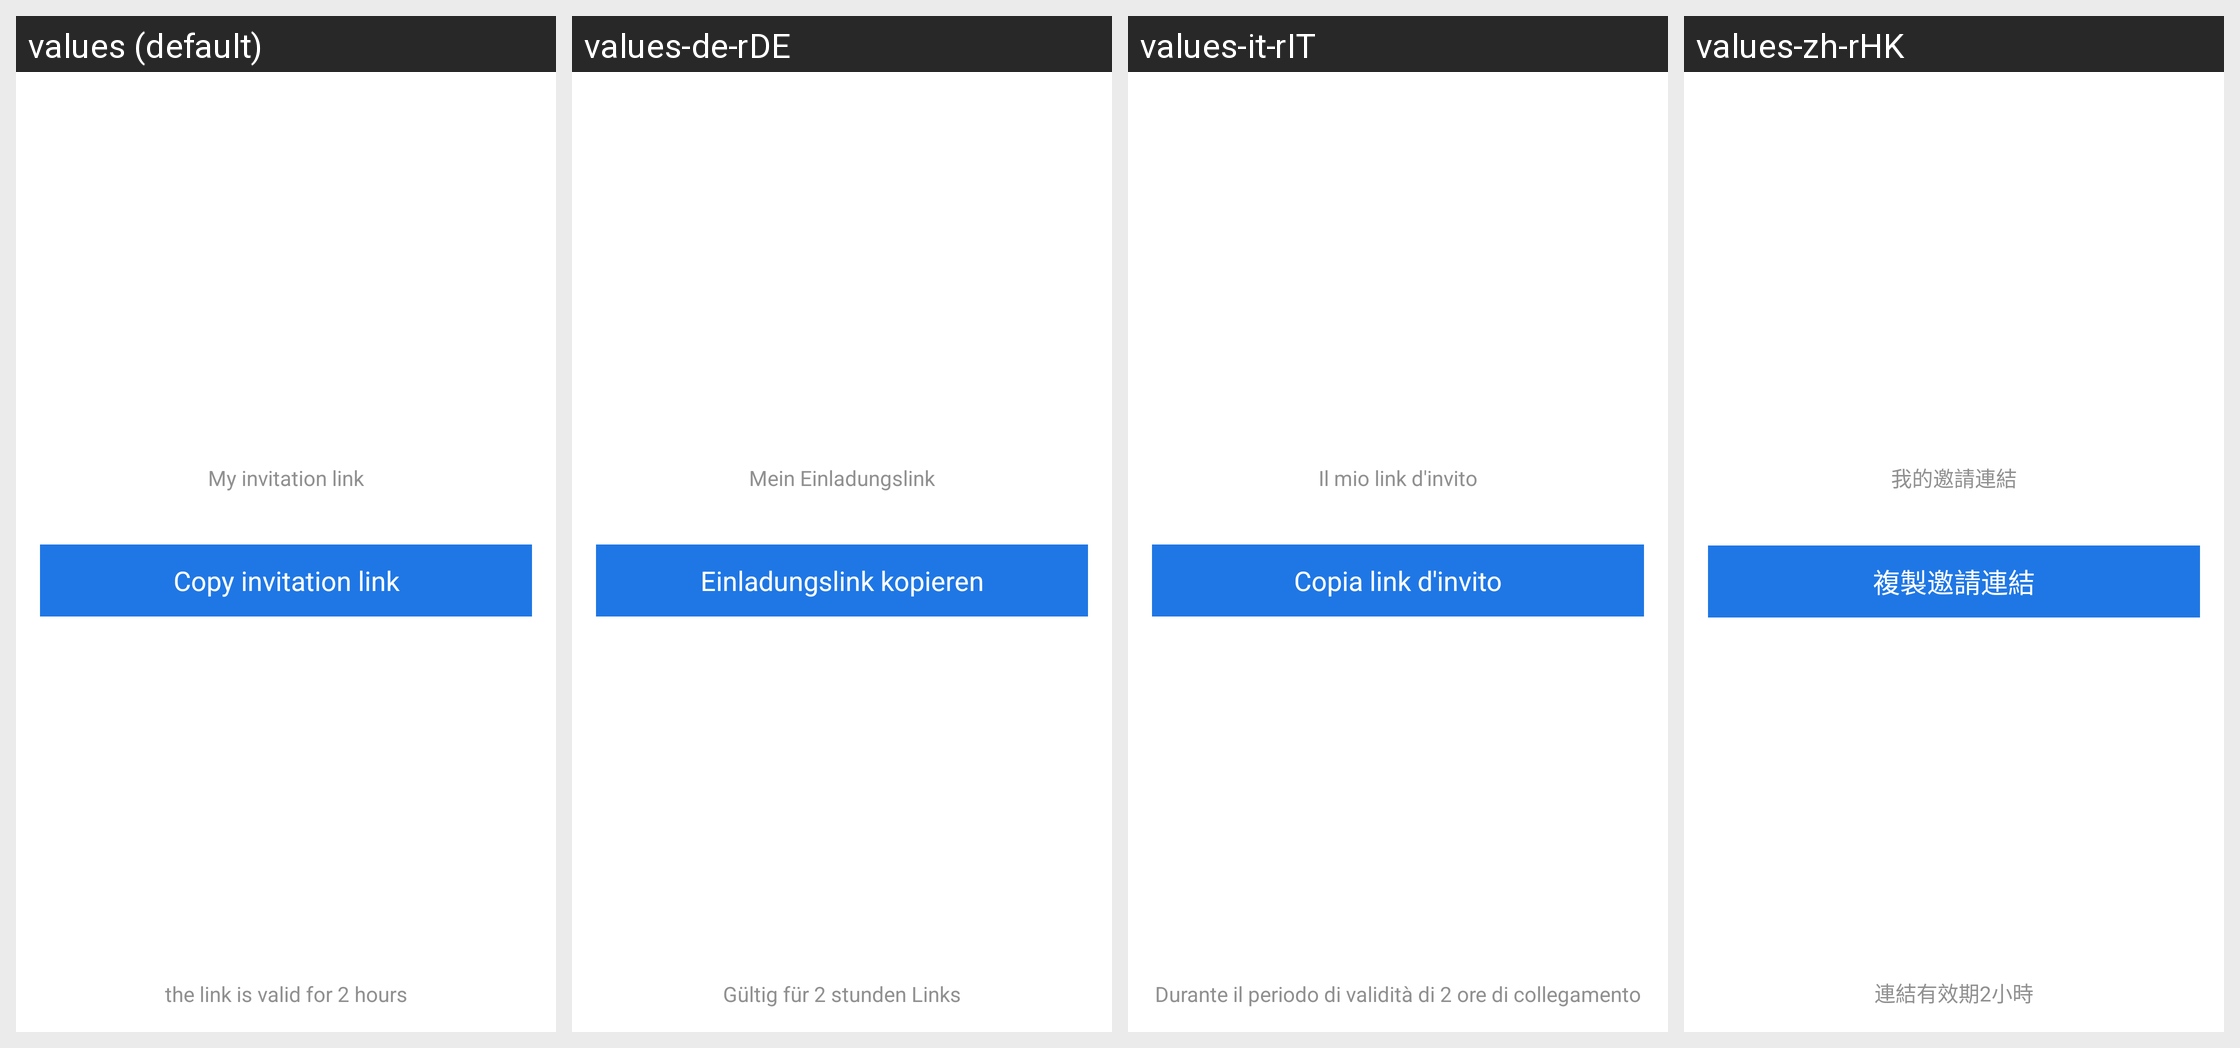

Locale-by-locale string values for the Android screen shown in this grid:
Android screen res/layout/activity_family_share_link.xml rendered under 4 locales, left to right: values (default), values-de-rDE, values-it-rIT, values-zh-rHK. Device: Nexus 5 (rendered at 1080×1920; each locale shown at half size, 540×960, under a caption strip naming it); theme AppTheme.
Other locales in the repository, not shown: values-en, values-fr-rFR, values-ru-rRU, values-zh-rCN, values-zh-rTW.
Strings drawn on this screen, with the default value and each locale's value (text and hints the layout hard-codes, and strings that could not be matched under every locale, appear in the picture but are not listed):

my_link
  values: My invitation link
  values-de-rDE: Mein Einladungslink
  values-it-rIT: Il mio link d'invito
  values-zh-rHK: 我的邀請連結

copy_link
  values: Copy invitation link
  values-de-rDE: Einladungslink kopieren
  values-it-rIT: Copia link d'invito
  values-zh-rHK: 複製邀請連結

_1
  values: the link is valid for 2 hours
  values-de-rDE: Gültig für 2 stunden Links
  values-it-rIT: Durante il periodo di validità di 2 ore di collegamento
  values-zh-rHK: 連結有效期2小時
